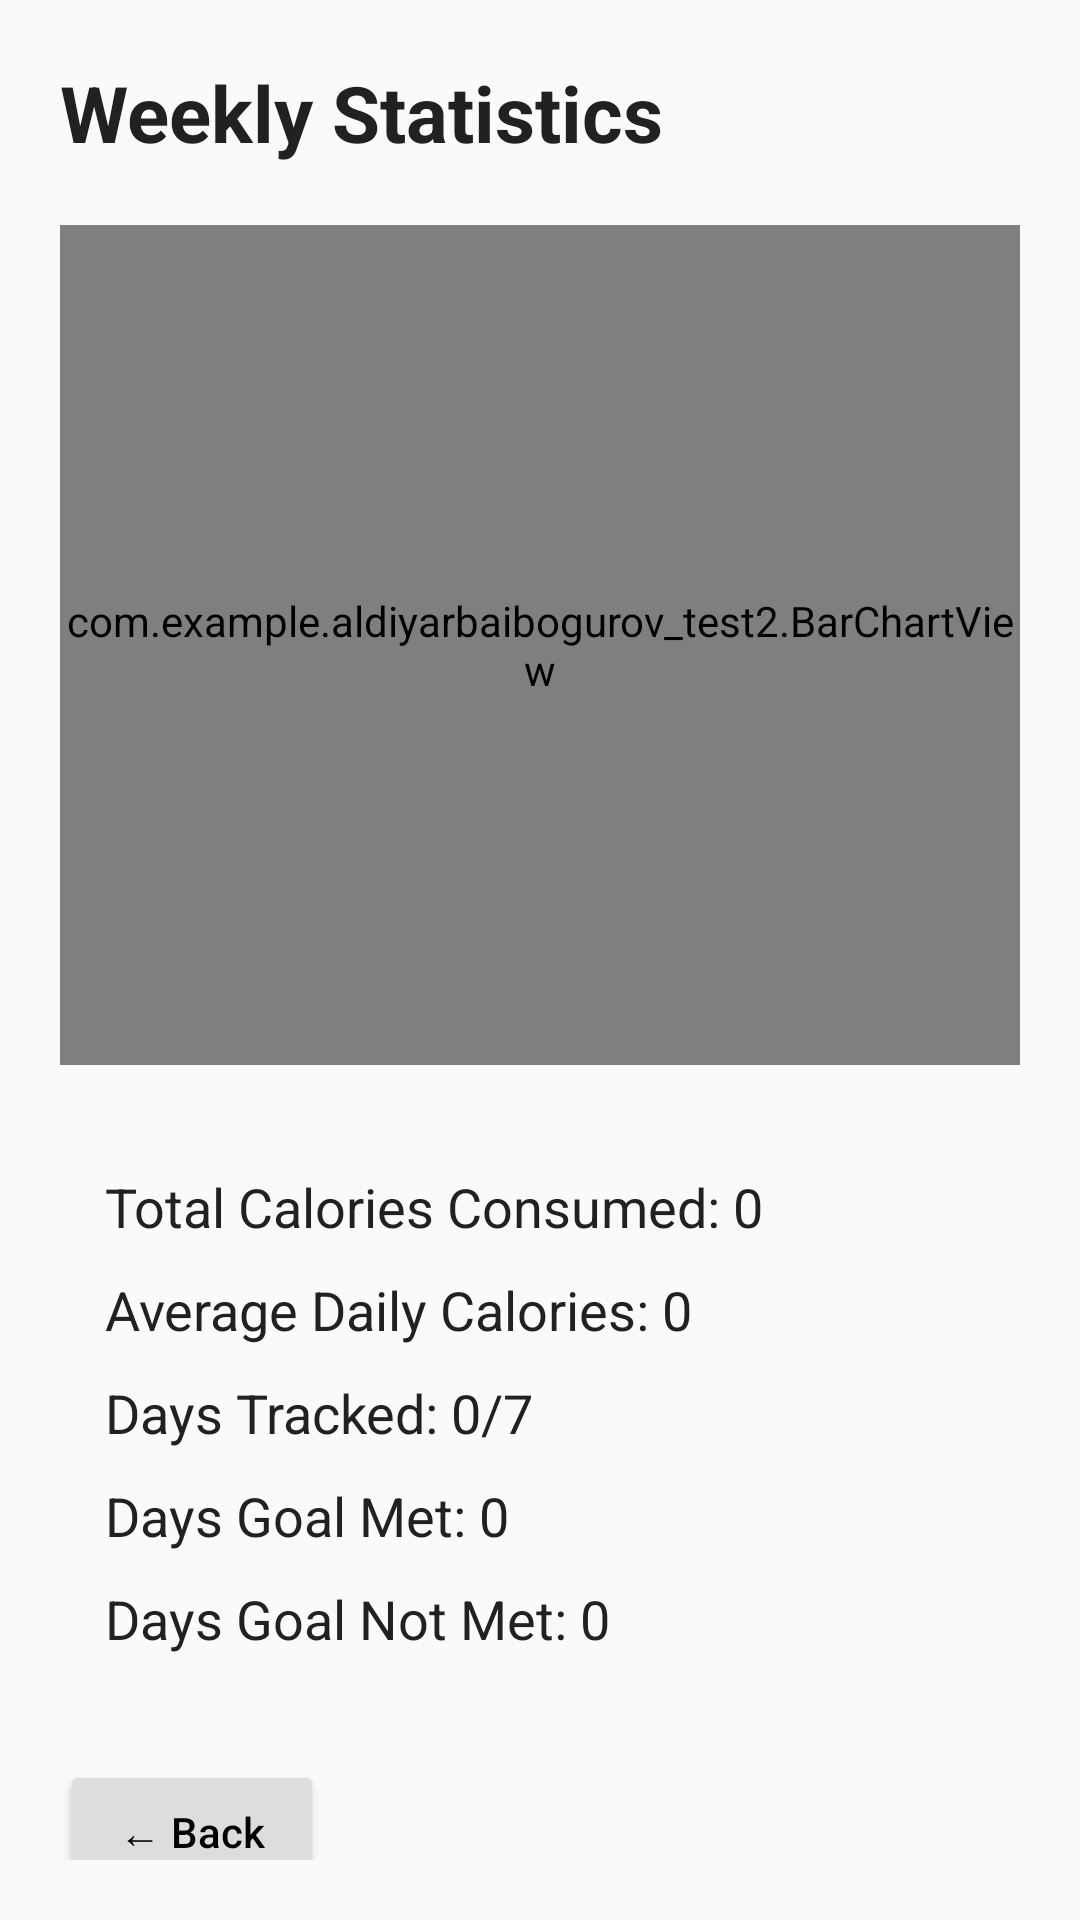

Produce the Android XML layout that renders to this screen, including the resource entries it uses.
<!-- AndroidManifest.xml: application theme Theme.AldiyarBaibogurov_Test2 -->
<!-- res/layout/activity_weekly_stats.xml -->
<?xml version="1.0" encoding="utf-8"?>
<ScrollView xmlns:android="http://schemas.android.com/apk/res/android"
    android:layout_width="match_parent"
    android:layout_height="match_parent"
    android:padding="20dp"
    android:background="@color/bg_light">

    <LinearLayout
        android:orientation="vertical"
        android:layout_width="match_parent"
        android:layout_height="wrap_content">

        <TextView
            android:text="Weekly Statistics"
            android:textSize="26sp"
            android:textStyle="bold"
            android:textColor="@color/text_dark"
            android:layout_width="wrap_content"
            android:layout_height="wrap_content"/>

        <com.example.aldiyarbaibogurov_test2.BarChartView
            android:id="@+id/barChart"
            android:layout_width="match_parent"
            android:layout_height="280dp"
            android:layout_marginTop="20dp"/>

        
        <LinearLayout
            android:orientation="vertical"
            android:layout_width="match_parent"
            android:layout_height="wrap_content"
            android:layout_marginTop="20dp"
            android:padding="15dp"
            android:background="@drawable/stats_border">

            <TextView
                android:id="@+id/tvTotalCalories"
                android:text="Total Calories Consumed: 0"
                android:textSize="18sp"
                android:textColor="@color/text_dark"
                android:layout_marginBottom="10dp"
                android:layout_width="wrap_content"
                android:layout_height="wrap_content"/>

            <TextView
                android:id="@+id/tvAvgCalories"
                android:text="Average Daily Calories: 0"
                android:textSize="18sp"
                android:textColor="@color/text_dark"
                android:layout_marginBottom="10dp"
                android:layout_width="wrap_content"
                android:layout_height="wrap_content"/>

            <TextView
                android:id="@+id/tvDaysTracked"
                android:text="Days Tracked: 0/7"
                android:textSize="18sp"
                android:textColor="@color/text_dark"
                android:layout_marginBottom="10dp"
                android:layout_width="wrap_content"
                android:layout_height="wrap_content"/>

            <TextView
                android:id="@+id/tvDaysGoalMet"
                android:text="Days Goal Met: 0"
                android:textSize="18sp"
                android:textColor="@color/text_dark"
                android:layout_marginBottom="10dp"
                android:layout_width="wrap_content"
                android:layout_height="wrap_content"/>

            <TextView
                android:id="@+id/tvDaysGoalNotMet"
                android:text="Days Goal Not Met: 0"
                android:textSize="18sp"
                android:textColor="@color/text_dark"
                android:layout_width="wrap_content"
                android:layout_height="wrap_content"/>

        </LinearLayout>

        <Button
            android:id="@+id/btnBack"
            android:text="← Back"
            android:textAllCaps="false"
            android:backgroundTint="#DDDDDD"
            android:textColor="#000000"
            android:layout_marginTop="20dp"
            android:layout_width="wrap_content"
            android:layout_height="wrap_content"/>
    </LinearLayout>

</ScrollView>
<!-- resources referenced by this layout -->
<resources>
  <color name="bg_light">#FAFAFA</color>
  <color name="text_dark">#212121</color>
  <style name="Theme.AldiyarBaibogurov_Test2" parent="Base.Theme.AldiyarBaibogurov_Test2" />
  <style name="Base.Theme.AldiyarBaibogurov_Test2" parent="Theme.Material3.DayNight.NoActionBar">
          
          
          <item name="colorPrimary">@color/primary</item>
          <item name="colorPrimaryVariant">@color/primary_dark</item>
          <item name="colorOnPrimary">@android:color/white</item>
          <item name="colorSecondary">@color/secondary</item>
          <item name="android:statusBarColor">@color/primary_dark</item>
          <item name="android:windowBackground">@color/bg_light</item>
      </style>
  <color name="primary">#4CAF50</color>
  <color name="primary_dark">#388E3C</color>
  <color name="secondary">#2196F3</color>
</resources>
